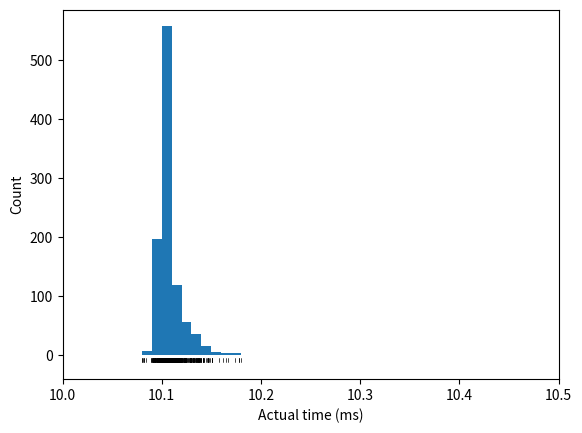

Here is the Python script that generated this plot:
import time
import numpy as np
import matplotlib.pyplot as plt

n_iterations = 1000
# n_bins = 50
n_bins = np.arange(10, 10.5, .01)
sleep_duration = .01

sleep_times = np.zeros(n_iterations)
for i_iteration in range(n_iterations):
    start_time = time.monotonic()
    time.sleep(sleep_duration)
    end_time = time.monotonic()
    sleep_time = end_time - start_time
    sleep_times[i_iteration] = sleep_time * 1000  # ms

average_time = np.mean(sleep_times)
print(
    "Average sleep time:",
    f"{average_time:.09} seconds")
for time in sleep_times[:12]:
    print(time)

fig = plt.figure()
ax = fig.gca()
ax.hist(sleep_times, bins=n_bins)

y_max = ax.get_ylim()[1]
tick_height = - y_max / 48
offset = - y_max / 128
for sleep_time in sleep_times:
    ax.plot(
        [sleep_time, sleep_time],
        [offset, tick_height],
        color="black",
        linewidth=.5,
        solid_capstyle="round",
    )
ax.set_xlim(10, 10.5)


ax.set_xlabel("Actual time (ms)")
ax.set_ylabel("Count")
plt.savefig("sleep_time_distribution.png", dpi=300)
plt.show()
